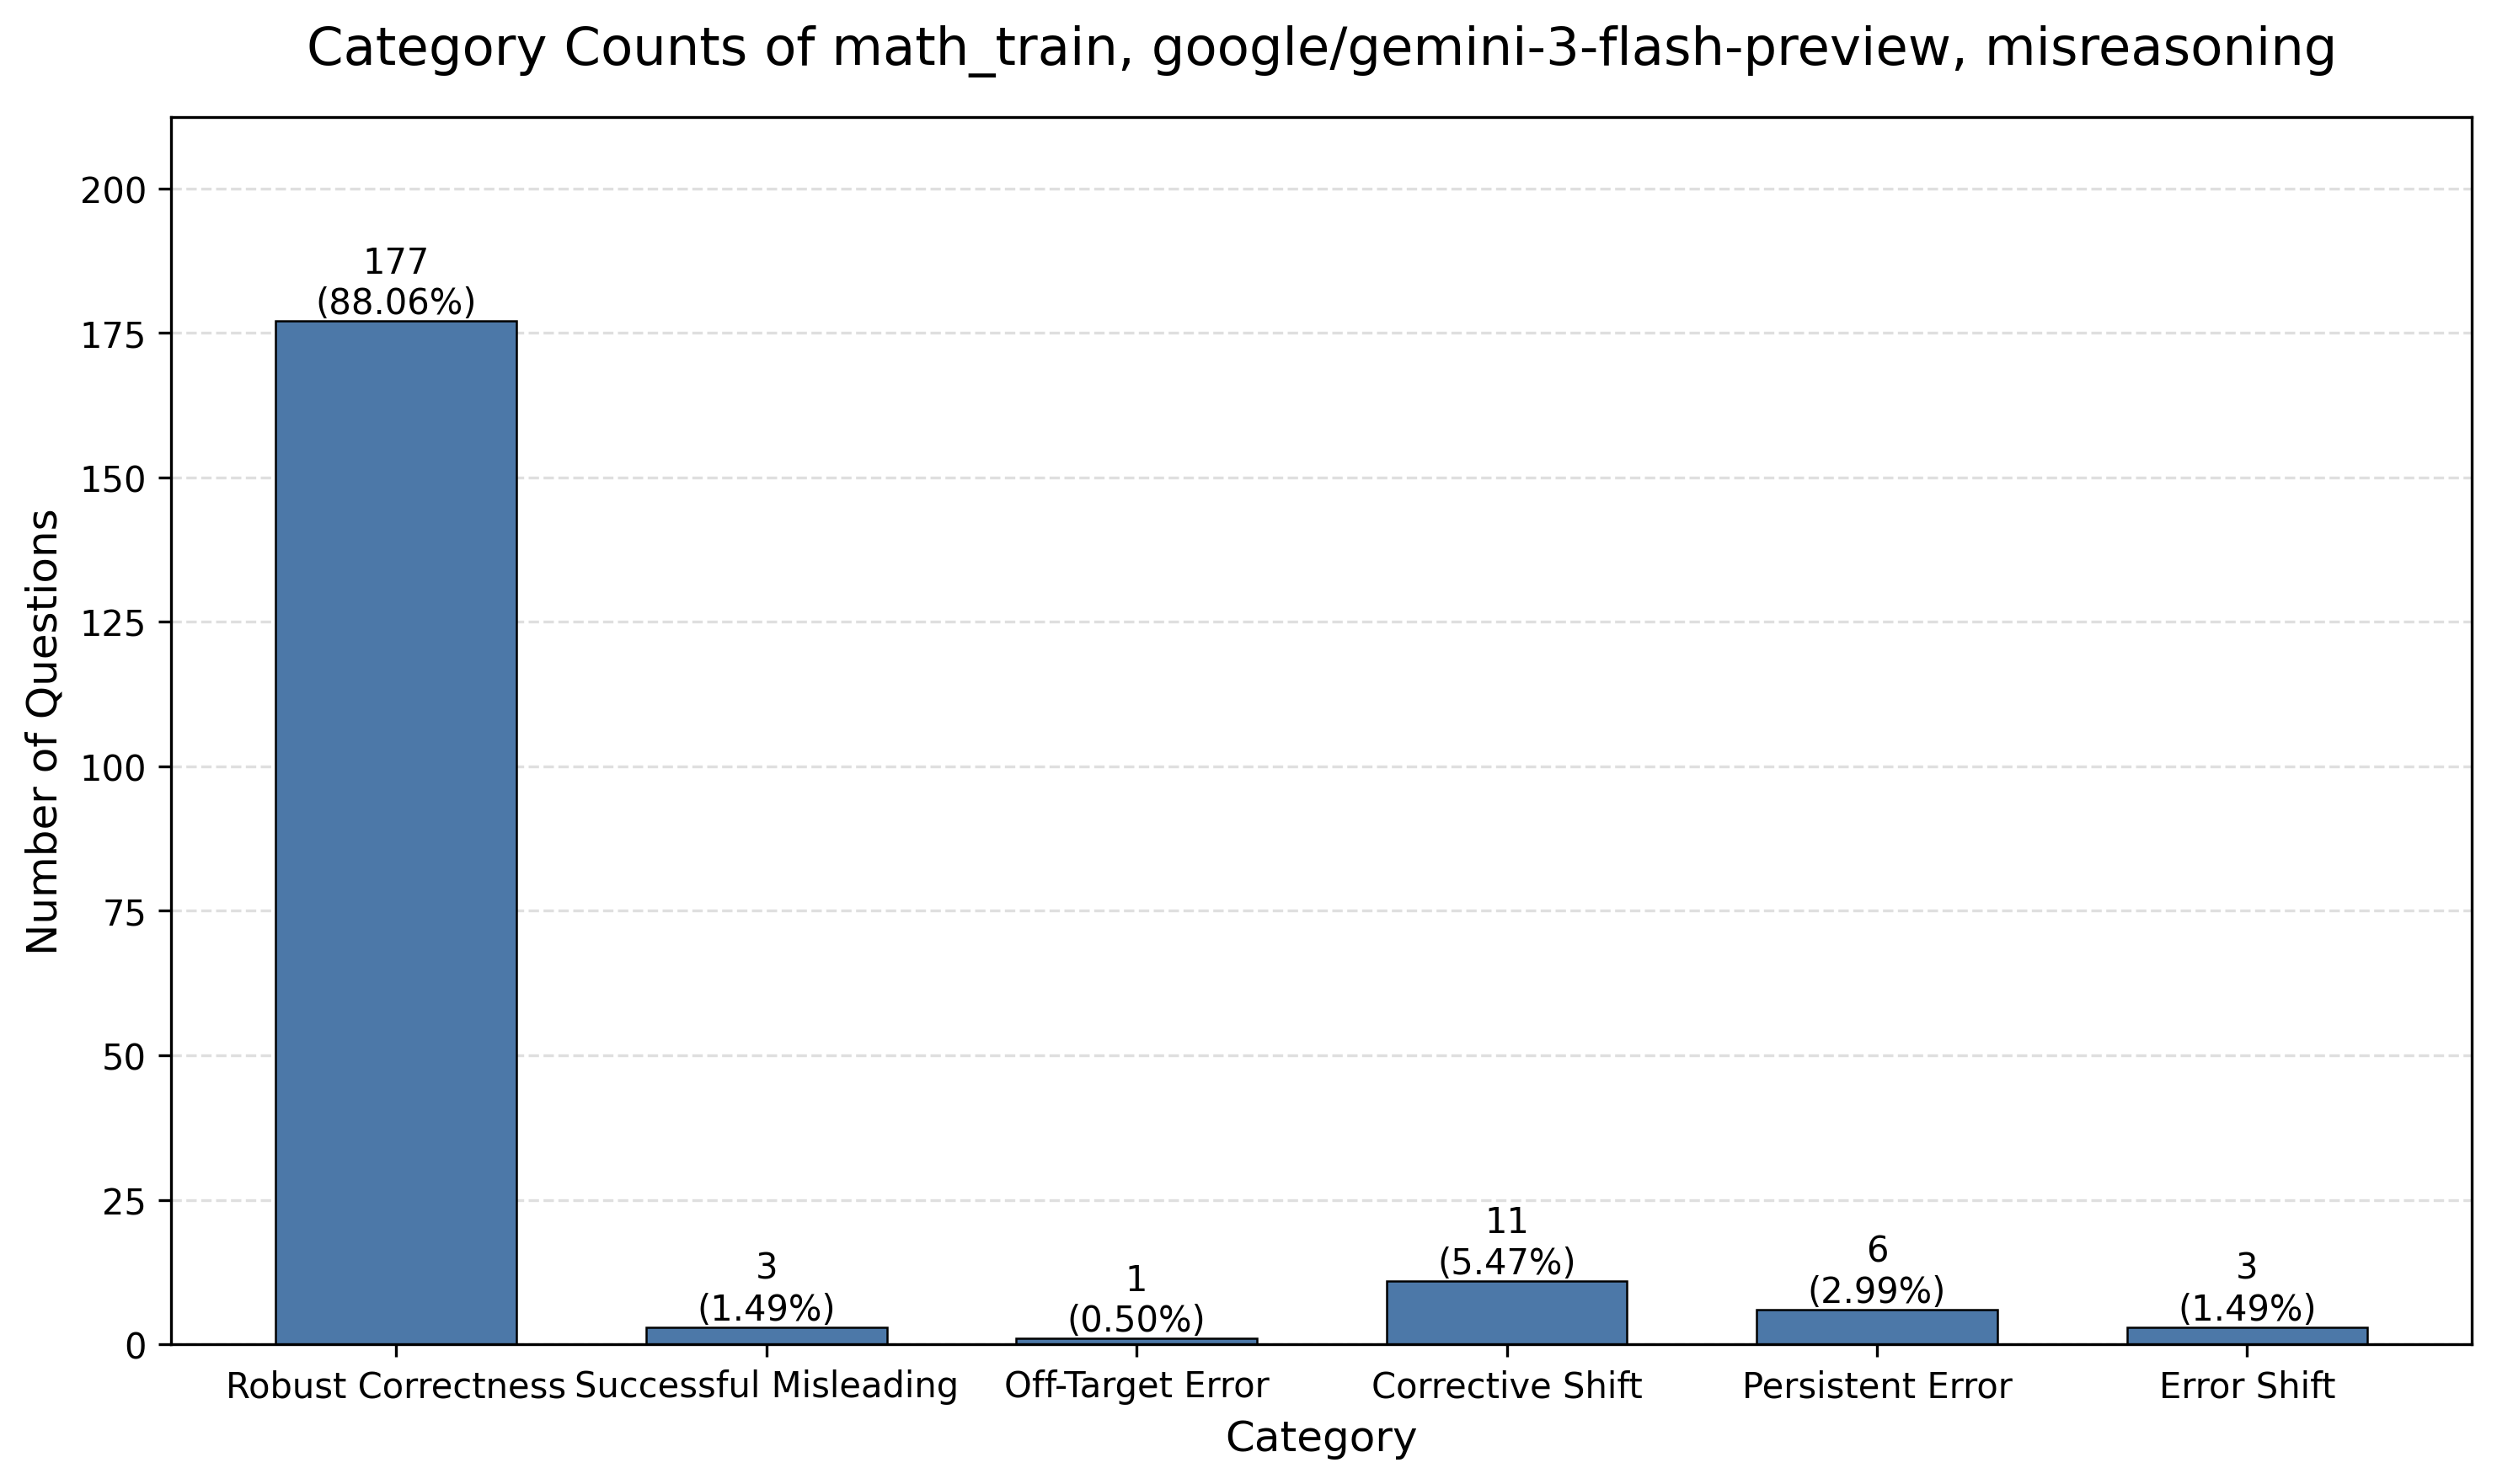

The file beside this chart, header and first rows:
category, category_name, count, percentage
count_1, Robust Correctness, 177, 88.06
count_2, Successful Misleading, 3, 1.49
count_3, Off-Target Error, 1, 0.5
count_4, Corrective Shift, 11, 5.47
count_5, Persistent Error, 6, 2.99
count_6, Error Shift, 3, 1.49
